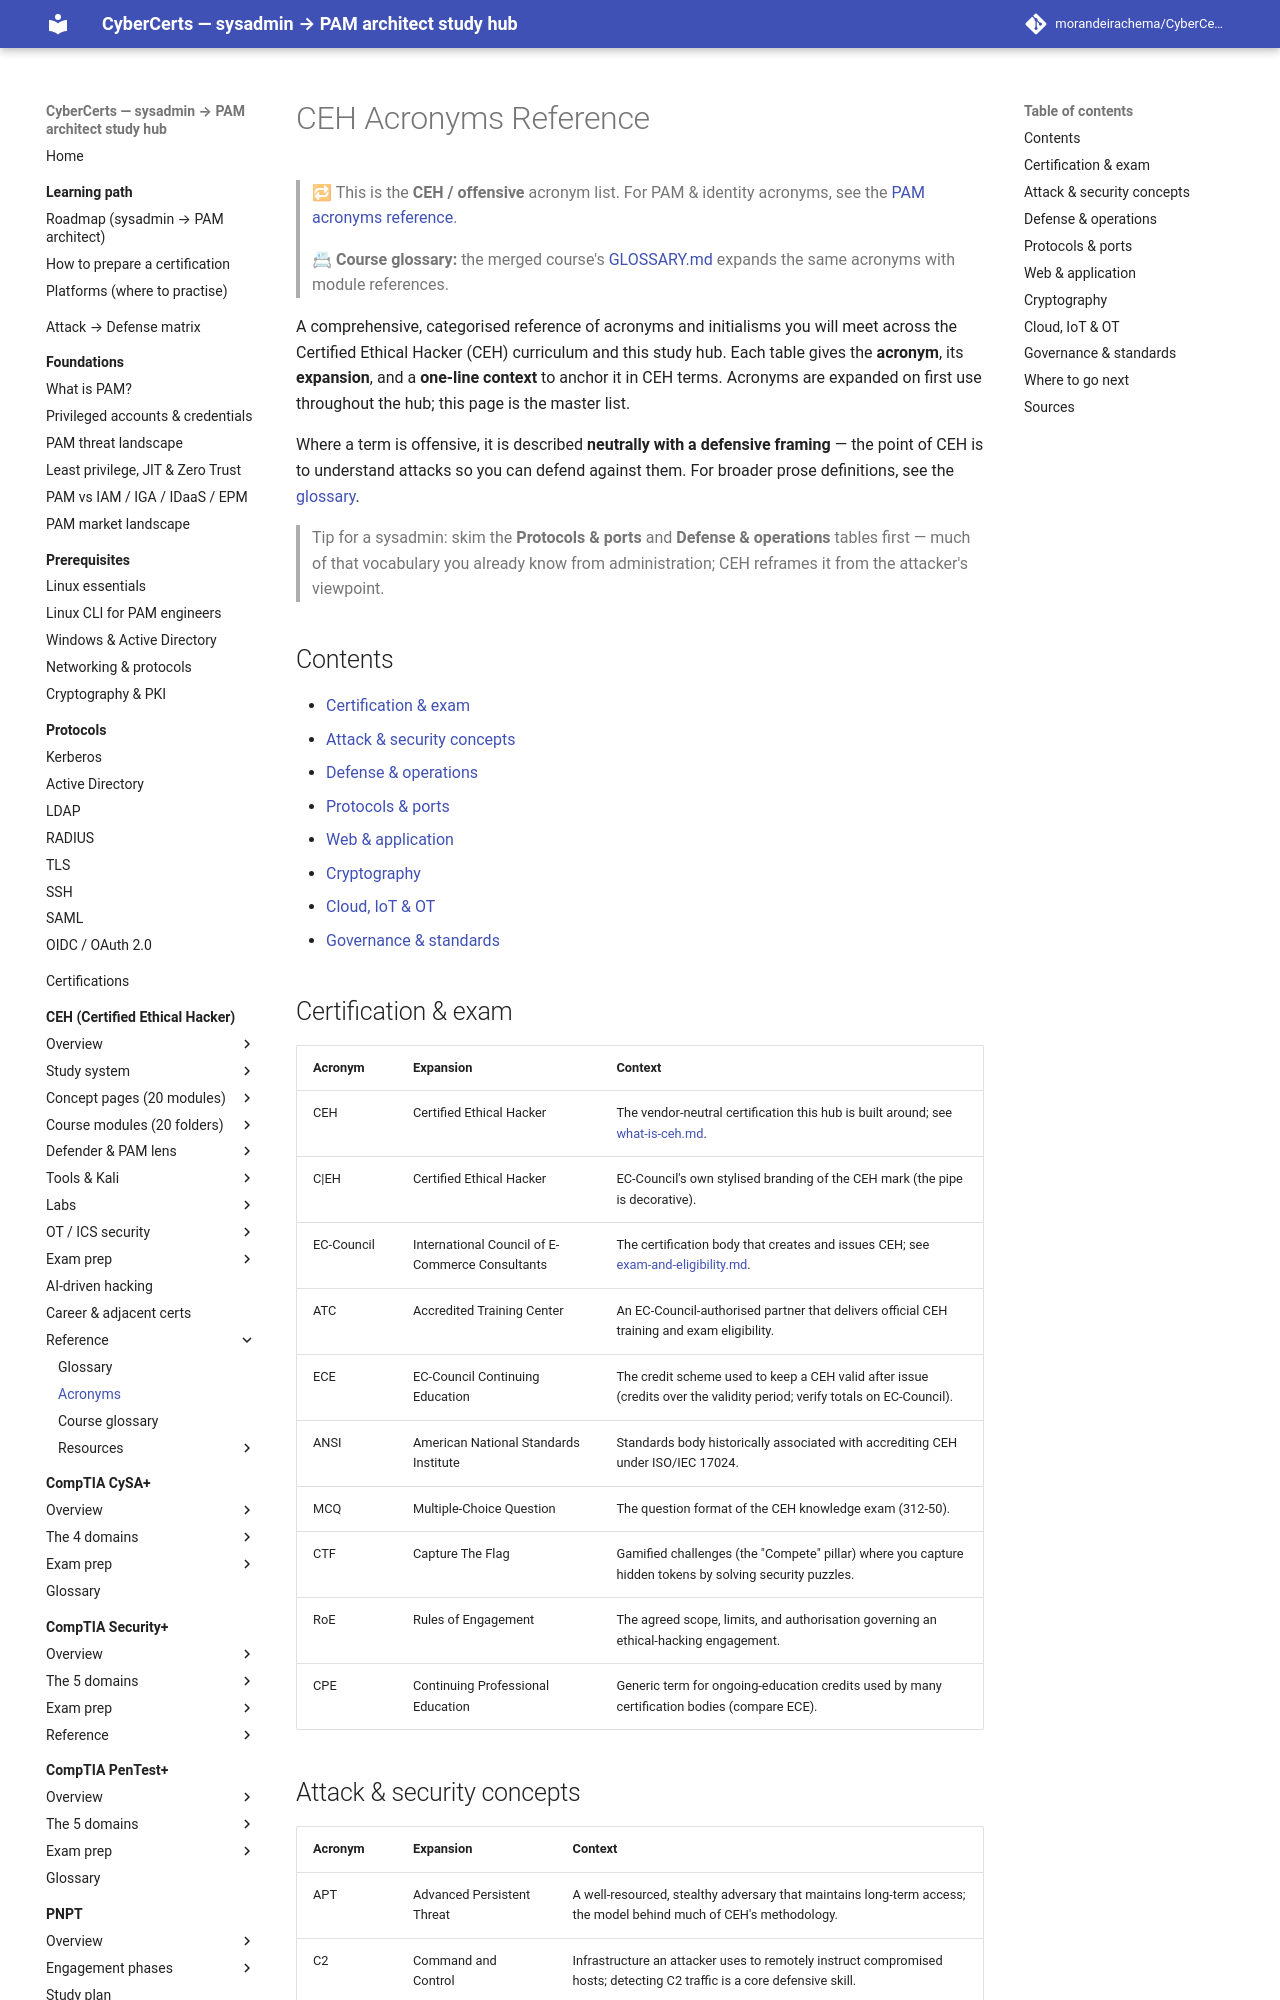

repository: morandeirachema/CyberCerts · page: certs/ceh/reference/acronyms/index.html · generator: mkdocs

# CEH Acronyms Reference

> 🔁 This is the **CEH / offensive** acronym list. For PAM & identity acronyms, see the [PAM acronyms reference](../../../reference/acronyms.md).

> 📇 **Course glossary:** the merged course's [GLOSSARY.md](../GLOSSARY.md) expands the same acronyms with module references.

A comprehensive, categorised reference of acronyms and initialisms you will meet across the Certified Ethical Hacker (CEH) curriculum and this study hub. Each table gives the **acronym**, its **expansion**, and a **one-line context** to anchor it in CEH terms. Acronyms are expanded on first use throughout the hub; this page is the master list.

Where a term is offensive, it is described **neutrally with a defensive framing** — the point of CEH is to understand attacks so you can defend against them. For broader prose definitions, see the [glossary](glossary.md).

> Tip for a sysadmin: skim the **Protocols & ports** and **Defense & operations** tables first — much of that vocabulary you already know from administration; CEH reframes it from the attacker's viewpoint.

## Contents

- [Certification & exam](#certification--exam)
- [Attack & security concepts](#attack--security-concepts)
- [Defense & operations](#defense--operations)
- [Protocols & ports](#protocols--ports)
- [Web & application](#web--application)
- [Cryptography](#cryptography)
- [Cloud, IoT & OT](#cloud-iot--ot)
- [Governance & standards](#governance--standards)

## Certification & exam

| Acronym | Expansion | Context |
| --- | --- | --- |
| CEH | Certified Ethical Hacker | The vendor-neutral certification this hub is built around; see [what-is-ceh.md](../00-overview/what-is-ceh.md). |
| C\|EH | Certified Ethical Hacker | EC-Council's own stylised branding of the CEH mark (the pipe is decorative). |
| EC-Council | International Council of E-Commerce Consultants | The certification body that creates and issues CEH; see [exam-and-eligibility.md](../00-overview/exam-and-eligibility.md). |
| ATC | Accredited Training Center | An EC-Council-authorised partner that delivers official CEH training and exam eligibility. |
| ECE | EC-Council Continuing Education | The credit scheme used to keep a CEH valid after issue (credits over the validity period; verify totals on EC-Council). |
| ANSI | American National Standards Institute | Standards body historically associated with accrediting CEH under ISO/IEC 17024. |
| MCQ | Multiple-Choice Question | The question format of the CEH knowledge exam (312-50). |
| CTF | Capture The Flag | Gamified challenges (the "Compete" pillar) where you capture hidden tokens by solving security puzzles. |
| RoE | Rules of Engagement | The agreed scope, limits, and authorisation governing an ethical-hacking engagement. |
| CPE | Continuing Professional Education | Generic term for ongoing-education credits used by many certification bodies (compare ECE). |
